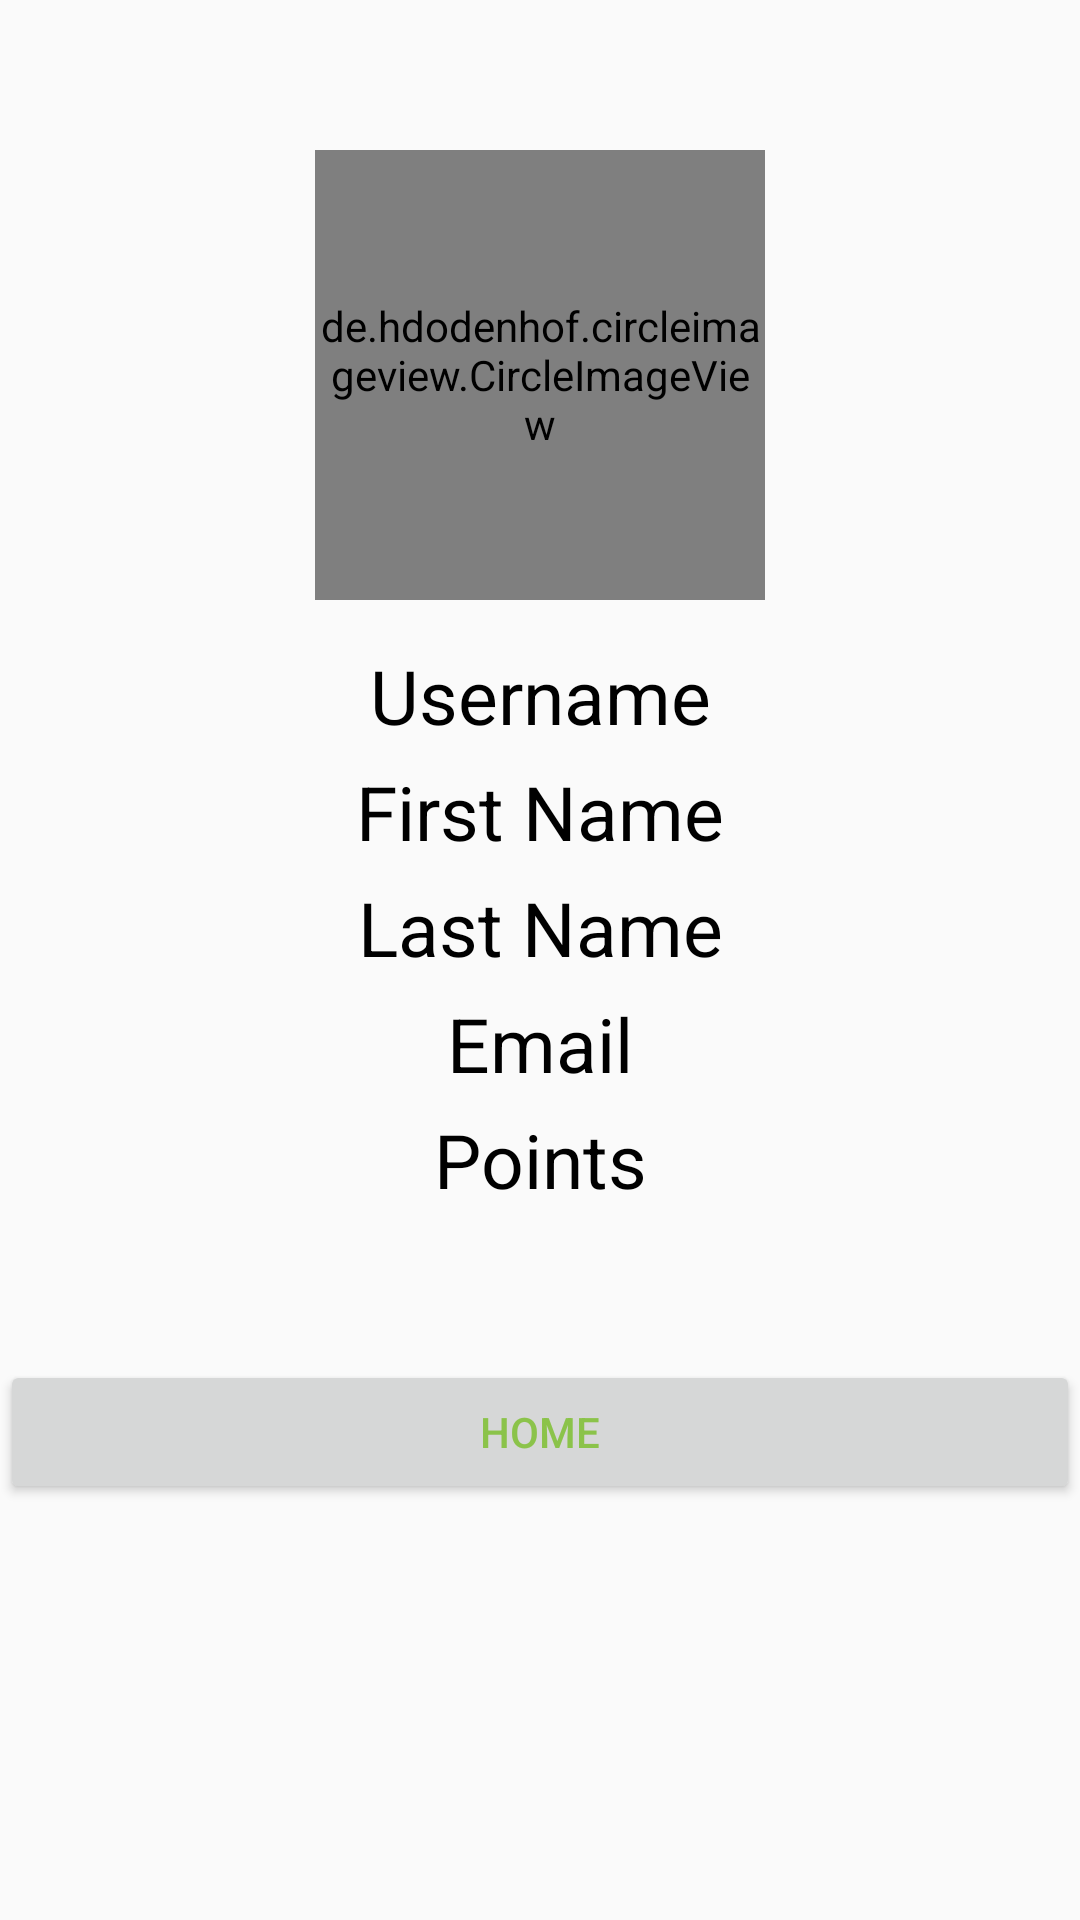

Android layout source for this screen:
<!-- AndroidManifest.xml: application theme Theme.FitLife -->
<!-- res/layout/activity_friend_points.xml -->
<?xml version="1.0" encoding="utf-8"?>
<LinearLayout xmlns:android="http://schemas.android.com/apk/res/android"
    xmlns:app="http://schemas.android.com/apk/res-auto"
    xmlns:tools="http://schemas.android.com/tools"
    android:layout_width="match_parent"
    android:layout_height="match_parent"
    android:orientation="vertical"
    android:paddingTop="50dp"
    tools:context=".friendPoints">

    <de.hdodenhof.circleimageview.CircleImageView
        android:id="@+id/imageView2"
        android:layout_width="150dp"
        android:layout_height="150dp"
        android:layout_gravity="center"
        tools:srcCompat="@mipmap/ic_launcher" />
    <LinearLayout
        android:layout_width="match_parent"
        android:layout_height="wrap_content"
        android:orientation="vertical"
        android:paddingTop="10dp">

        <TextView
            android:id="@+id/myUser2"
            android:layout_width="match_parent"
            android:layout_height="wrap_content"
            android:paddingTop="5dp"
            android:text="Username"
            android:textAlignment="center"
            android:textColor="@color/black"
            android:textSize="25dp"
            android:textStyle="normal" />
        <TextView
            android:id="@+id/firstName2"
            android:layout_width="match_parent"
            android:layout_height="wrap_content"
            android:paddingTop="5dp"
            android:text="First Name"
            android:textAlignment="center"
            android:textColor="@color/black"
            android:textSize="25dp"
            android:textStyle="normal" />

        <TextView
            android:layout_width="match_parent"
            android:layout_height="wrap_content"
            android:paddingTop="5dp"
            android:text="Last Name"
            android:textSize="25dp"
            android:textColor="@color/black"
            android:textStyle="normal"
            android:id="@+id/LastName2"
            android:textAlignment="center"/>
        <TextView
            android:layout_width="match_parent"
            android:layout_height="wrap_content"
            android:paddingTop="5dp"
            android:text="Email"
            android:textSize="25dp"
            android:textColor="@color/black"
            android:textStyle="normal"
            android:id="@+id/email2"
            android:textAlignment="center"/>
        <TextView
            android:layout_width="match_parent"
            android:layout_height="wrap_content"
            android:paddingTop="5dp"
            android:text="Points"
            android:textSize="25dp"
            android:textColor="@color/black"
            android:textStyle="normal"
            android:id="@+id/friendpoints"
            android:textAlignment="center"/>
        />

    </LinearLayout>

    <RelativeLayout
        android:layout_width="match_parent"
        android:layout_height="wrap_content"
        android:layout_marginTop="50dp"
        android:gravity="center|bottom"
        android:orientation="vertical">

        <Button
            android:id="@+id/homeBtn11"
            android:layout_width="match_parent"
            android:layout_height="wrap_content"
            android:text="Home"
            android:textColor="#8BC34A" />


    </RelativeLayout>


</LinearLayout>
<!-- resources referenced by this layout -->
<resources>
  <style name="Theme.FitLife" parent="Theme.AppCompat.Light.NoActionBar">
          
          <item name="colorPrimary">#CDDC39</item>
          <item name="colorPrimaryDark">#CDDC39</item>
          <item name="colorAccent">#000000</item>
          
          <item name="materialCalendarStyle">@style/Widget.MaterialComponents.MaterialCalendar</item>
          <item name="materialCalendarFullscreenTheme">@style/ThemeOverlay.MaterialComponents.MaterialCalendar.Fullscreen</item>
          <item name="materialCalendarTheme">@style/ThemeOverlay.MaterialComponents.MaterialCalendar</item>
      </style>
  <!-- not gathered from this repository: default colours our renderer supplied (Android Studio template values) -->
  <color name="black">#FF000000</color>
</resources>
